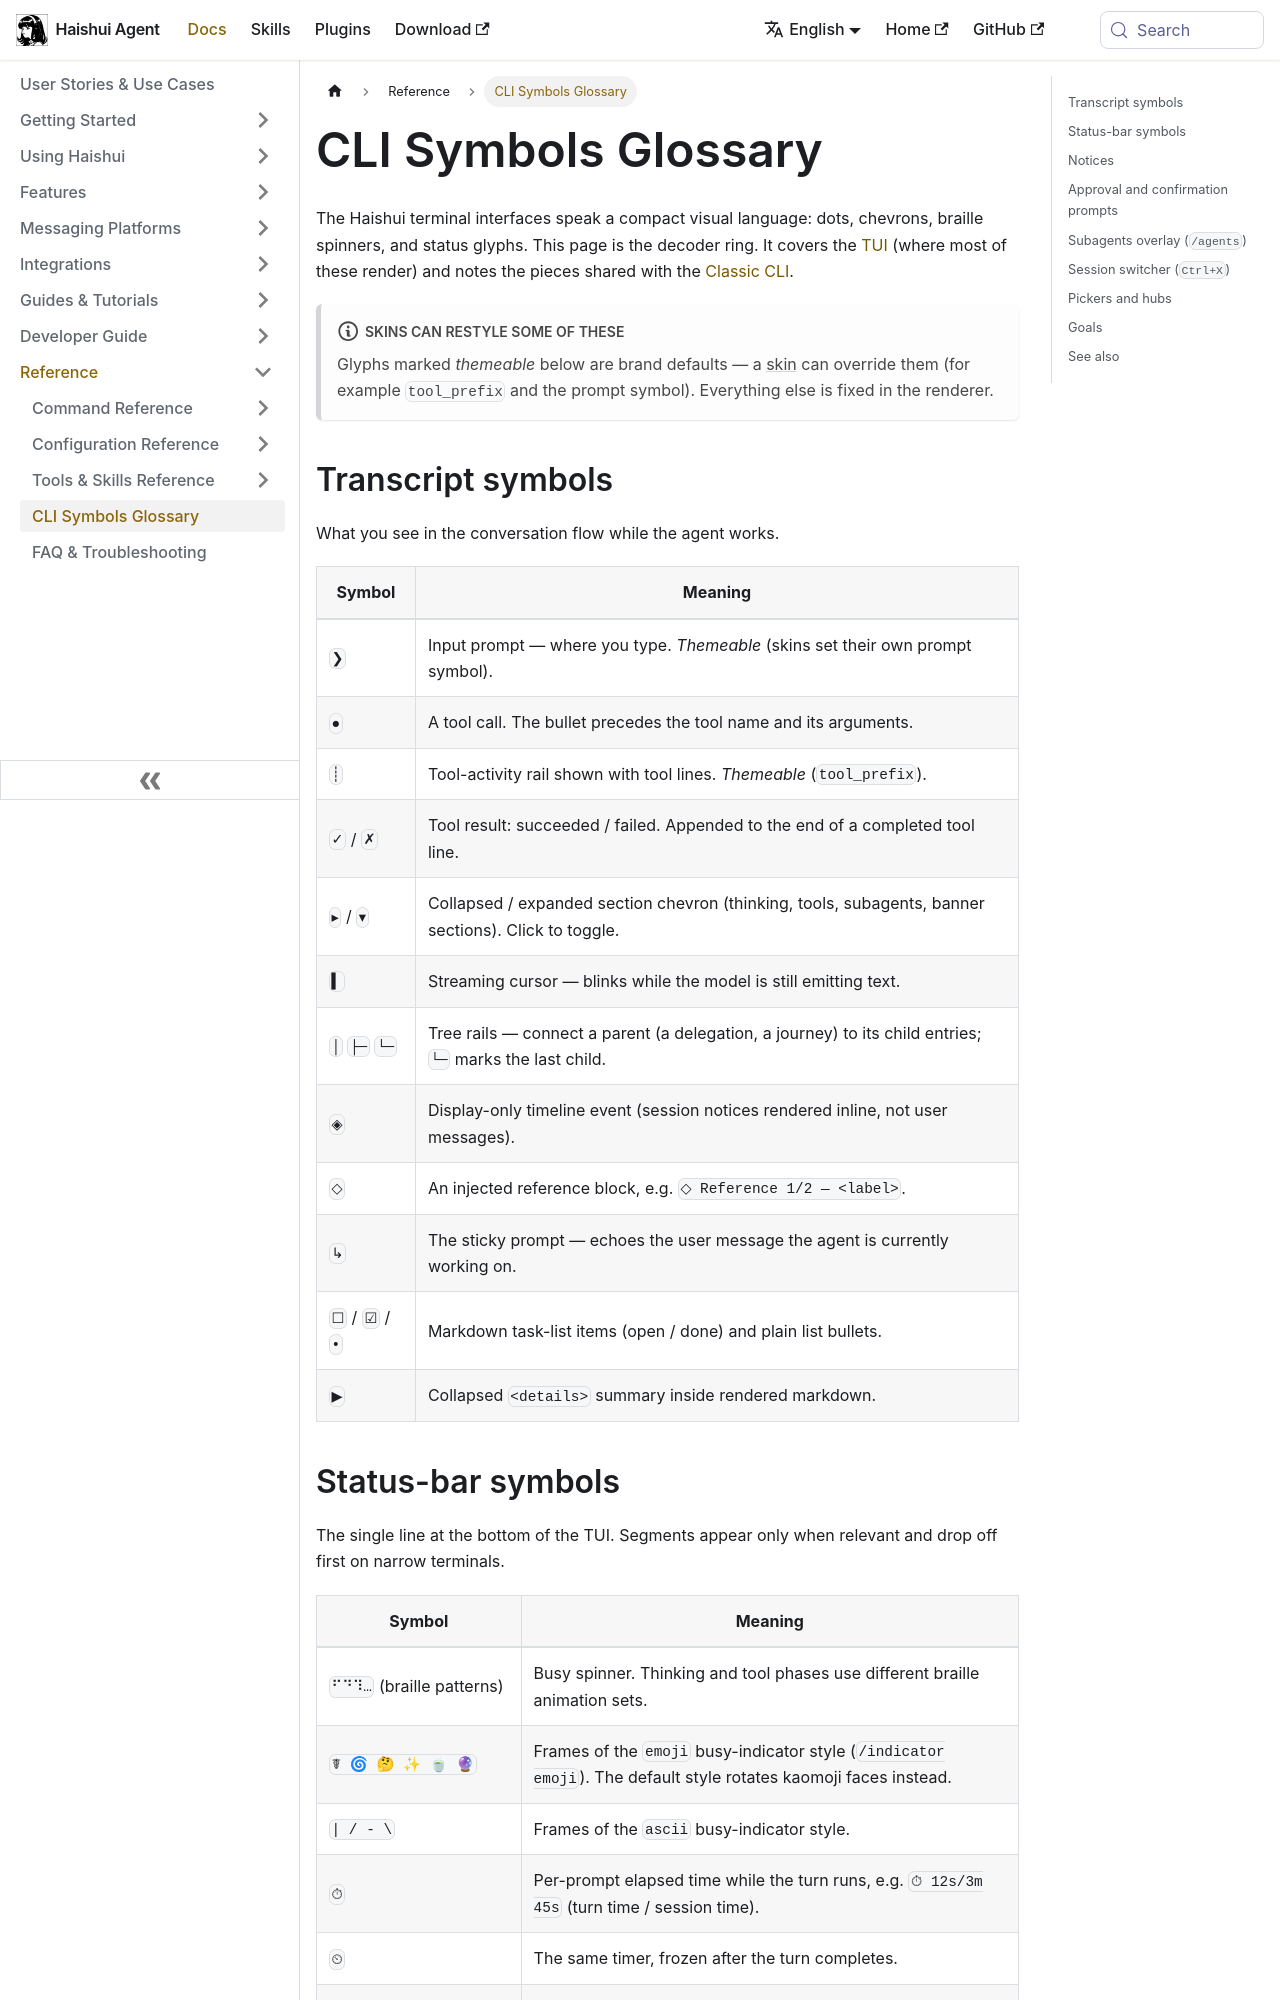

repository: aiqinghaiwork163/haishui-agent · page: docs/reference/cli-symbols/index.html · generator: docusaurus

---
title: "CLI Symbols Glossary"
description: "What every symbol in the Haishui terminal UI means — transcript markers, status-bar badges, overlay glyphs, and approval prompts."
---

# CLI Symbols Glossary

The Haishui terminal interfaces speak a compact visual language: dots, chevrons, braille spinners, and status glyphs. This page is the decoder ring. It covers the [TUI](../user-guide/tui.md) (where most of these render) and notes the pieces shared with the [Classic CLI](../user-guide/cli.md).

:::note Skins can restyle some of these
Glyphs marked *themeable* below are brand defaults — a [skin](../user-guide/features/skins.md) can override them (for example `tool_prefix` and the prompt symbol). Everything else is fixed in the renderer.
:::
